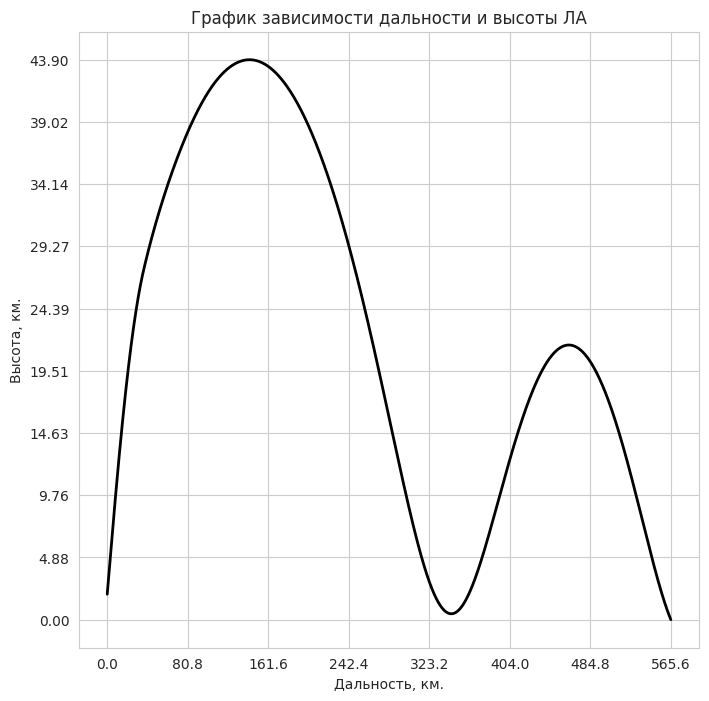
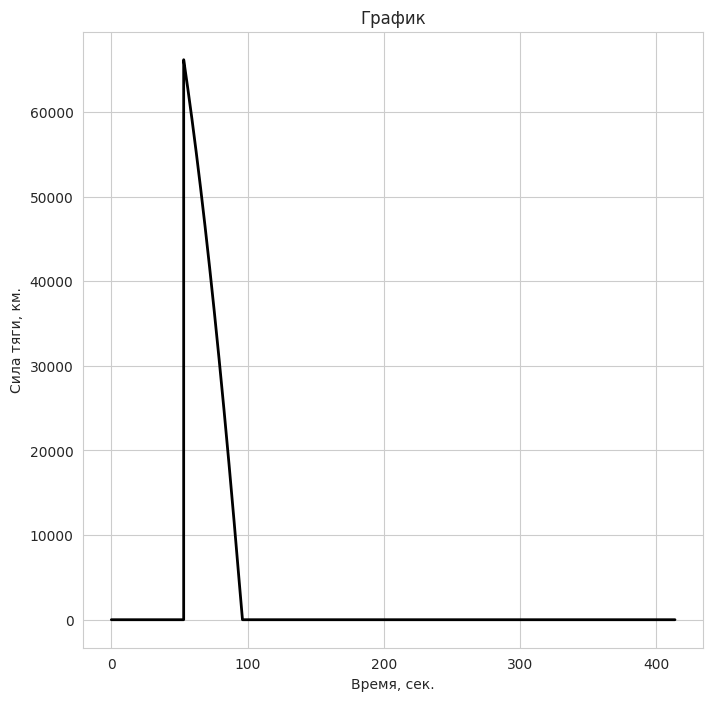
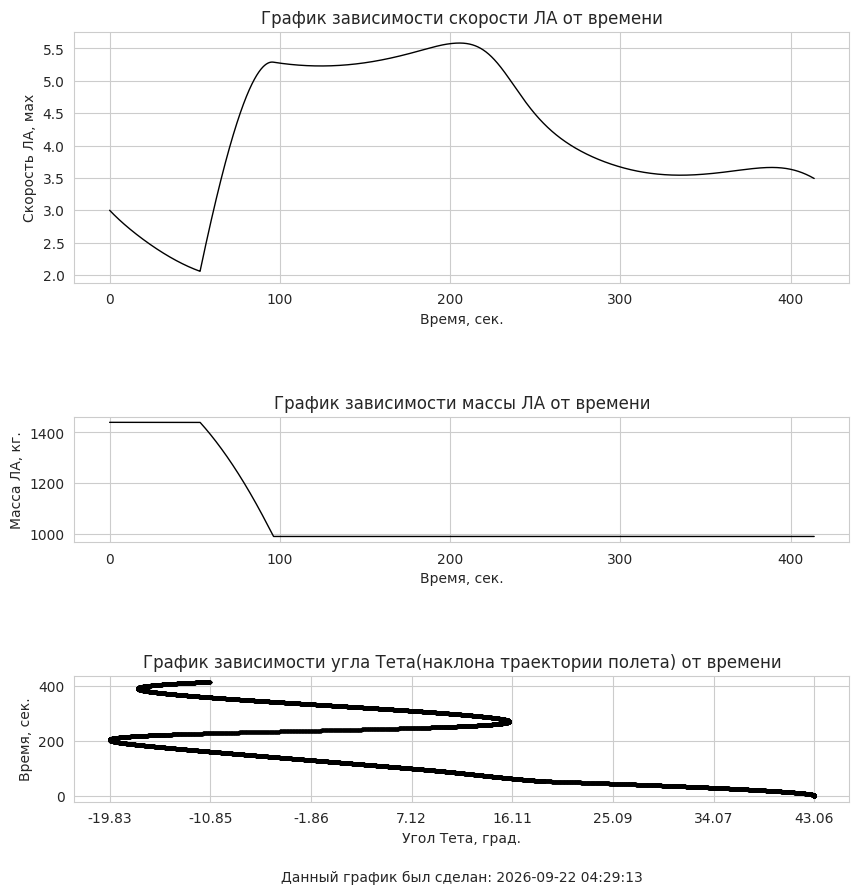

Python code for these plots, in order:
import datetime
import warnings
import numpy as np
import seaborn as sns
from matplotlib import pyplot as plt, ticker, MatplotlibDeprecationWarning
import scipy.integrate as spi
from scipy.integrate import odeint

warnings.filterwarnings("ignore", category=MatplotlibDeprecationWarning)


# region data
# def ballistic_trajectory(x, t):
#     # TODO
#     pass
#
# def planning_trajectory(x, t):
#     # TODO
#     pass
#
# def ricocheting_trajectory(x, t):
#     # TODO
#     pass
#
# def temperature(h):
#     "Calculates air temperature [Celsius] at altitude [m]"
#     #from equations at
#     #   http://www.grc.nasa.gov/WWW/K-12/airplane/atmosmet.html
#     if h <= 11000:
#         #troposphere
#         t = 15.04 - .00649*h
#     elif h <= 25000:
#         #lower stratosphere
#         t = -56.46
#     elif h > 25000:
#         t = -131.21 + .00299*h
#     return t
#
# def pressure(h):
#     "Calculates air pressure [Pa] at altitude [m]"
#     # from equations at
#     #   http://www.grc.nasa.gov/WWW/K-12/airplane/atmosmet.html
#
#     t = temperature(h)
#
#     if h <= 11000:
#         # troposphere
#         p = 101.29 * ((t + 273.1) / 288.08) ** 5.256
#     elif h <= 25000:
#         # lower stratosphere
#         p = 22.65 * np.exp(1.73 - .000157 * h)
#     elif h > 25000:
#         p = 2.488 * ((t + 273.1) / 288.08) ** -11.388
#     return p
# endregion

# Constants
g = 9.8066                  # gravitational acceleration, m/s^2
R_earth = 6370000.0         # radius of the Earth, m

# Initial condition of Hypersonic Aircraft
m_fuel = 450.0              # +initial mass fuel of aircraft, kg
m_ha = 1440 - m_fuel        # +initial mass of aircraft, kg
m_total = m_ha + m_fuel     # total mass of aircraft, kg
x = 0.0                     # initial Distance, m
y = 2 * 1000.0              # 0-40.000 initial altitude, m
V = 3 * 340.0               # 2-6 +initial velocity, m/s    1 mach = 340 m/s
alpha = np.radians(0)       # 0-10 +initial angle of attack, radians
theta = np.radians(43)      # +initial angle of inclination of the flight trajectory, radians
dt = 0.01                   # time step, s
G_c = 0.0014                 # +initial fuel burnout rate
I_sp = 15.0                 # +initial specific impulse

length = 12.5
diameter = 0.5
frontalArea = diameter**2/ (4 * np.pi)
lowerArea = length * diameter

CoefficientDrag = 0.4       # drag coefficient for cone 20 degrees
CoefficientLift = 1.2       # +lift coefficient for cone 20 degrees
def rhoDensity(h):
    "Calculates air density at altitude"
    rho0 = 1.225 #[kg/m^3] air density at sea level
    if h < 19200:
        #use barometric formula, where 8420 is effective height of atmosphere [m]
        rho = rho0 * np.exp(-h/8420)
    elif h > 19200 and h < 47000:
        #use 1976 Standard Atmosphere model
        #http://modelweb.gsfc.nasa.gov/atmos/us_standard.html
        #from http://scipp.ucsc.edu/outreach/balloon/glost/environment3.html
        rho = rho0 * (.857003 + h/57947)**-13.201
    else:
        #vacuum
        rho = 1.e-6
    return rho


def Drag(CoefficientDrag, h, v, frontalArea):
    return CoefficientDrag * rhoDensity(h) * v**2 * (frontalArea / 2)

def Lift(CoefficientLift, h, v, lowerArea):
 return CoefficientLift * rhoDensity(h) * v**2 * (lowerArea / 2)

def f(t):
    return G_c

def mass_after_fuel_burning(t, m_fuel):
    try:
        return m_fuel - spi.quad(f, 0, t)[0]
    except spi.IntegrationWarning:
        return 0.0

def thrust(m_fuel, g, I_sp):
    return m_fuel * g * I_sp # kg *m/s != кг*м / c^2

def hypersonic_aircraft_model(y, t, R_earth, g, T, alpha, m_total, drag, lift):
    V, theta, x, y = y

    dV = (T * np.cos(alpha) - drag) / m_total - g * np.sin(theta)
    dtheta = (T * np.sin(alpha) + lift) / (m_total * V)  - (g * np.cos(theta)) / V + (V * np.cos(theta)) / (R_earth + y)
    dx = V * np.cos(theta) * R_earth / (R_earth + y)
    dy = V * np.sin(theta)

    return [dV, dtheta, dx, dy]


# Integration interval
t = 0.0                     # initial time
y0 = [V, theta, x, y]       # initial conditions

# Arrays to store results
t_arr = [0.0]
v_arr = [V / 340]
theta_arr = [np.degrees(theta)]
x_arr = [x]
y_arr = [y / 1000]
m_arr = [m_total]
thrust_arr = [0.0]

is_Engine = True

while y > 0.0:

    if theta < np.radians(19):
        is_Engine = True
    else:
        is_Engine = False


    if m_fuel > 0 and is_Engine == True:
        alpha = np.radians(6)
        m_fuel = mass_after_fuel_burning(t, m_fuel)
        m_total = m_ha + m_fuel
        T = thrust(m_fuel, g, I_sp)
    elif not is_Engine:
        m_total = m_ha + m_fuel
        T = 0
    else:
        m_total = m_ha
        T = 0


    drag = Drag(CoefficientDrag, y, V, frontalArea)
    lift = Lift(CoefficientLift, y, V, frontalArea)

    sol = odeint(hypersonic_aircraft_model, y0, [t, t + dt], args=(R_earth, g, T, alpha, m_total, drag, lift))

    # Update y0
    y0 = sol[-1]
    V, theta, x, y = sol[-1]

    # Update time
    t += dt

    # Store results
    t_arr.append(t)
    v_arr.append(V / 340)
    theta_arr.append(np.degrees(theta))
    x_arr.append(x / 1000)
    y_arr.append(y / 1000)
    m_arr.append(m_total)
    thrust_arr.append(T)


# region Output plots
sns.set_style("whitegrid")

fig, ax1 = plt.subplots(figsize=(8, 8))
sns.lineplot(x=x_arr, y=y_arr, ax=ax1, color='black', linewidth=2)
ax1.set_xlabel('Дальность, км.')
ax1.set_ylabel('Высота, км.')
ax1.set_title('График зависимости дальности и высоты ЛА')
ax1.set_xticks(np.linspace(np.min(x_arr), np.max(x_arr), 8))
ax1.set_yticks(np.linspace(0, np.max(y_arr), 10))

fig, ax0 = plt.subplots(figsize=(8, 8))
sns.lineplot(x=t_arr, y=thrust_arr, ax=ax0, color='black', linewidth=2)
ax0.set_xlabel('Время, сек.')
ax0.set_ylabel('Сила тяги, км.')
ax0.set_title('График')

# Create a figure with 2 subplots, arranged in a vertical layout
fig, (ax2, ax3, ax4) = plt.subplots(nrows=3, ncols=1, figsize=(10,10), height_ratios=[2,1,1])

# Plot 2: Velocity on Time
sns.lineplot(x=t_arr, y=v_arr, ax=ax2, color='black', linewidth=1)
ax2.set_xlabel('Время, сек.')
ax2.set_ylabel('Скорость ЛА, мах')
ax2.set_title('График зависимости скорости ЛА от времени')

# Plot 3: Mass by Time
sns.lineplot(x=t_arr, y=m_arr, ax=ax3, color='black', linewidth=1)
ax3.set_xlabel('Время, сек.')
ax3.set_ylabel('Масса ЛА, кг.')
ax3.set_title('График зависимости массы ЛА от времени')

# Plot 4: Theta versus Time
plt.scatter(theta_arr, t_arr, s=2, color='black')
plt.xlabel('Угол Тета, град.')
plt.ylabel('Время, сек.')
plt.title('График зависимости угла Тета(наклона траектории полета) от времени')
plt.xticks(np.linspace(np.min(theta_arr), np.max(theta_arr), 8))

now = datetime.datetime.now().strftime("%Y-%m-%d %H:%M:%S")
ax4.text(0.5, -0.6, f"Данный график был сделан: {now}", ha='center', va='center', transform=ax4.transAxes)
plt.subplots_adjust(hspace=0.8) # Adjust the spacing between subplots

plt.show()
# endregion